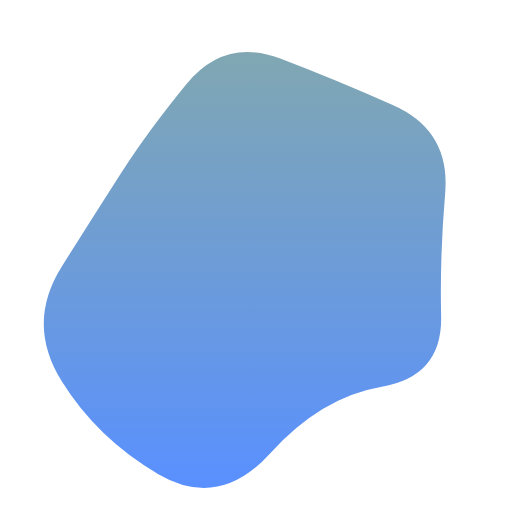
t = 0.00 s
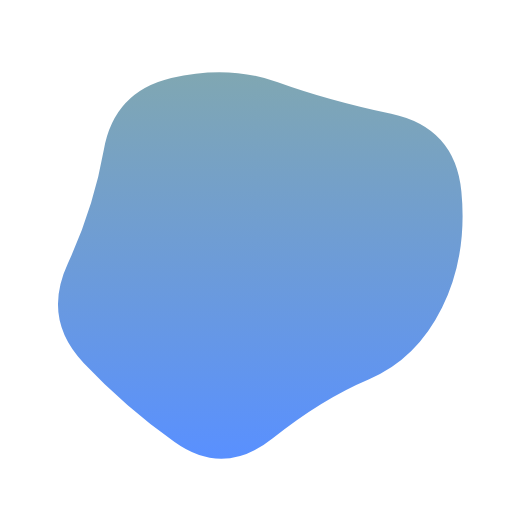
t = 1.88 s
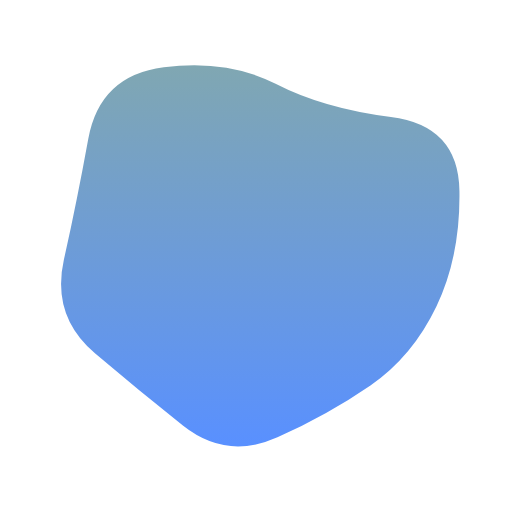
t = 3.13 s
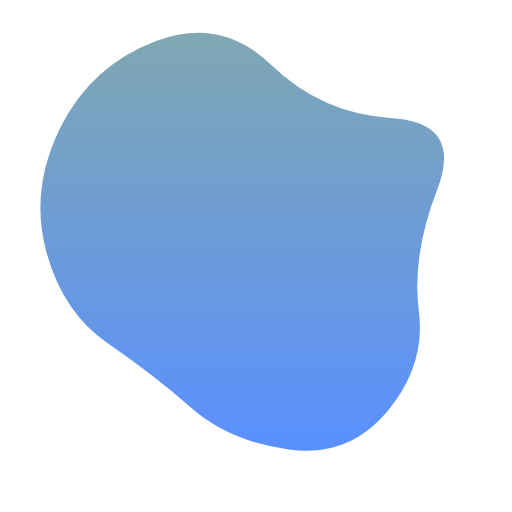
t = 5.00 s
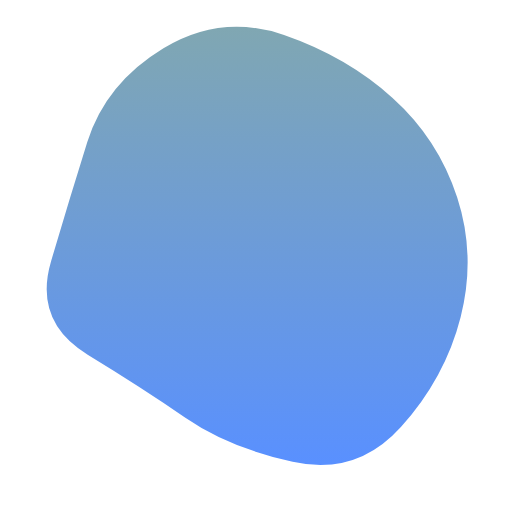
t = 6.88 s
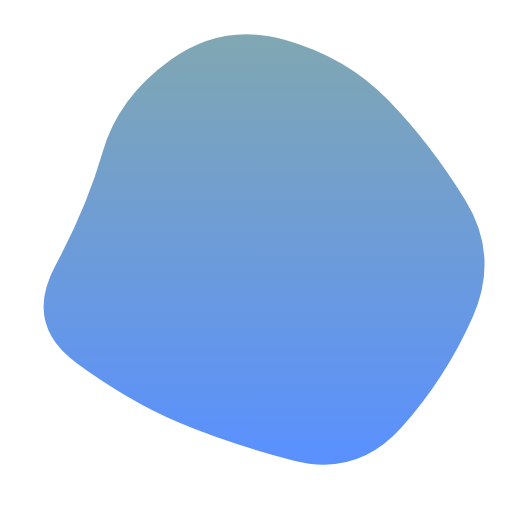
t = 8.13 s

The animated SVG that drew these frames (rendered in a browser with its animation timeline set to each time). Animation: 1 SMIL element (animate=1); frames cover the first 8.12 s, repeats indefinitely.

<svg version="1.1" xmlns="http://www.w3.org/2000/svg" viewBox="0 0 500 500" width="100%" id="blobSvg" filter="blur(0px)" style="opacity: 1;">
                        <defs>
                        <linearGradient id="gradient" x1="0%" y1="0%" x2="0%" y2="100%">
                            <stop offset="0%" style="stop-color: rgb(128, 167, 178);"></stop>
                            <stop offset="100%" style="stop-color: rgb(89, 144, 255);"></stop>
                        </linearGradient>
                        </defs>
                        
                    <path id="blob" fill="url(#gradient)" style="opacity: 1;"><animate attributeName="d" dur="25s" repeatCount="indefinite" values="M430.80624,308.72934Q432.1339,367.45868,372.72647,377.66948Q313.31905,387.88027,263.72647,442.80911Q214.1339,497.73795,154.61821,463.08837Q95.10253,428.43879,60.15953,372.16526Q25.21653,315.89174,60.3661,260.16239Q95.51568,204.43305,120.04418,166.21939Q144.57268,128.00574,181.94874,82.19376Q219.32479,36.38179,273.74216,57.19376Q328.15953,78.00574,384.05413,102.85329Q439.94874,127.70084,434.71366,188.85042Q429.47858,250,430.80624,308.72934Z;M432.03478,297.56957Q398.46218,345.13914,356.36479,367.83696Q314.26739,390.53478,267.26739,423.085Q220.26739,455.63521,175.78826,421.28282Q131.30913,386.93043,88.83152,348.48609Q46.35391,310.04174,68.21174,256.28131Q90.06957,202.52087,95.17544,139.65457Q100.28131,76.78826,162.38717,74.23956Q224.49304,71.69087,270.52087,88.04326Q316.5487,104.39565,381.35239,113.97913Q446.15608,123.56261,455.88173,186.78131Q465.60739,250,432.03478,297.56957Z;M409,303.5Q416,357,378,402Q340,447,282,439Q224,431,187,398.5Q150,366,105.5,335.5Q61,305,45,245Q29,185,59,124.5Q89,64,152.5,40Q216,16,265,63.5Q314,111,383,115.5Q452,120,427,185Q402,250,409,303.5Z;M463.5,311.5Q441,373,396,422Q351,471,287,455Q223,439,179,411Q135,383,79,350Q23,317,51.5,258.5Q80,200,94,143.5Q108,87,162,49.5Q216,12,281.5,24.5Q347,37,383.5,89Q420,141,453,195.5Q486,250,463.5,311.5Z;M456.0768,303.76136Q418.13543,357.52271,379.98225,404.29316Q341.82907,451.0636,284.01817,433.65772Q226.20727,416.25185,163.99091,418.54046Q101.77456,420.82907,62.72047,368.86953Q23.66638,316.90999,61.99091,261.65772Q100.31545,206.40545,118.97771,163.62635Q137.63998,120.84725,179.51817,86.26136Q221.39637,51.67547,267.19818,81.83773Q313,112,367.68455,125.86045Q422.36911,139.7209,458.19364,194.86045Q494.01817,250,456.0768,303.76136Z;M437.20545,311.82292Q441.89352,373.64584,380.77431,387.66608Q319.65509,401.68633,271.82754,416.34317Q224,431,184.22569,401.27431Q144.45139,371.54861,81.45601,344.74769Q18.46064,317.94676,58.87153,261.64584Q99.28242,205.34491,102.46413,144.38253Q105.64584,83.42014,164.05961,69.5926Q222.47338,55.76506,274.24769,69.97338Q326.02199,84.18171,376.989,109.95139Q427.95601,135.72107,430.23669,192.86053Q432.51737,250,437.20545,311.82292Z;M440.79254,295.90011Q393.21514,341.80021,357.53347,375.20746Q321.85181,408.61471,271.82218,427.01866Q221.79254,445.4226,171.55544,422.09659Q121.31834,398.77057,68.79254,358.84083Q16.26674,318.91109,38.15202,256.60373Q60.03731,194.29637,79.65586,134.88912Q99.27441,75.48187,157.19648,42.12622Q215.11855,8.77057,268.67782,50.11855Q322.2371,91.46653,362.16684,121.87761Q402.09659,152.2887,445.23326,201.14435Q488.36994,250,440.79254,295.90011Z;M440.89145,308.17188Q431.49014,366.34375,386.51892,408.54441Q341.5477,450.74507,280.86143,454.67188Q220.17516,458.59868,161.4046,439.6065Q102.63404,420.61431,74.24712,365.23068Q45.86019,309.84704,51.25164,251.37253Q56.64309,192.89803,94.98232,154.25946Q133.32155,115.62089,180.13528,103.21957Q226.94901,90.81826,286.5366,64.96012Q346.12418,39.10197,382.33594,90.33923Q418.5477,141.57648,434.42023,195.78824Q450.29277,250,440.89145,308.17188Z;M415.01911,310.8863Q439.5452,371.7726,388.0904,405.2945Q336.6356,438.8164,280.7726,433.452Q224.9096,428.08761,185.95759,398.74511Q147.00559,369.40261,129.05219,330.15471Q111.09878,290.9068,102.89189,247.863Q94.68499,204.8192,97.4315,140.3164Q100.17801,75.81361,160.4068,60.51771Q220.6356,45.22181,275.226,60.1356Q329.8164,75.04939,372.9534,109.3658Q416.0904,143.6822,403.29171,196.8411Q390.49301,250,415.01911,310.8863Z;M394.89432,291.86359Q379.96349,333.72718,354.5999,379.04899Q329.23631,424.37079,274.96542,439.22911Q220.69452,454.08742,185.59462,409.0927Q150.49472,364.09798,125.7075,328.96349Q100.92028,293.82901,59.42363,237.80355Q17.92698,181.77809,66.30163,137.5999Q114.67627,93.42171,168.36359,75.4145Q222.05091,57.4073,282.76369,51.5999Q343.47647,45.7925,374.93276,97.57444Q406.38905,149.35639,408.1071,199.67819Q409.82516,250,394.89432,291.86359Z;M430.80624,308.72934Q432.1339,367.45868,372.72647,377.66948Q313.31905,387.88027,263.72647,442.80911Q214.1339,497.73795,154.61821,463.08837Q95.10253,428.43879,60.15953,372.16526Q25.21653,315.89174,60.3661,260.16239Q95.51568,204.43305,120.04418,166.21939Q144.57268,128.00574,181.94874,82.19376Q219.32479,36.38179,273.74216,57.19376Q328.15953,78.00574,384.05413,102.85329Q439.94874,127.70084,434.71366,188.85042Q429.47858,250,430.80624,308.72934Z"></animate></path></svg>